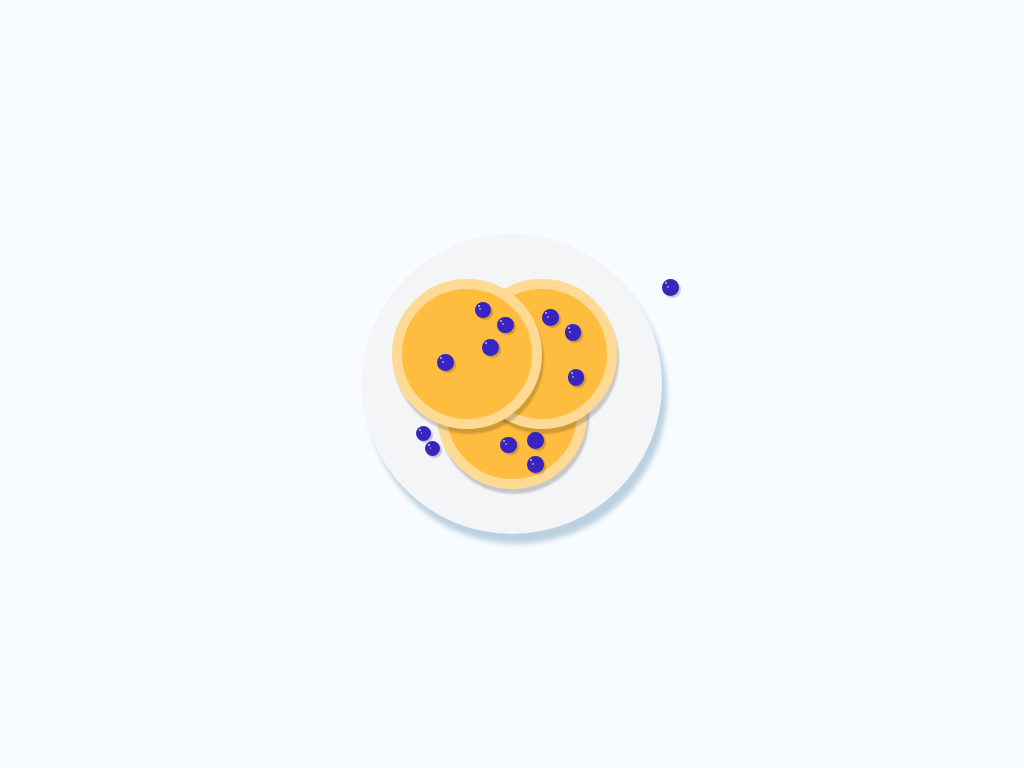

Give the HTML and CSS whose rendering is this image.

<!-- file: index.html -->
<!DOCTYPE html>
<html lang="en">
  <head>
    <meta charset="UTF-8" />
    <meta http-equiv="X-UA-Compatible" content="IE=edge" />
    <meta name="viewport" content="width=device-width, initial-scale=1.0" />
    <link rel="stylesheet" href="styles.css" type="text/css" />
    <title>Blueberry pancakes</title>
  </head>
  <body>
    <div class="container">
      <div class="plate">
        <div class="plate-copy"></div>
        <div class="berry berry-plate-1">
          <div class="dot-1"></div>
          <div class="dot-2"></div>
        </div>
        <div class="berry berry-plate-2">
          <div class="dot-1"></div>
          <div class="dot-2"></div>
        </div>
        <div class="berry berry-plate-3">
          <div class="dot-1"></div>
          <div class="dot-2"></div>
        </div>
        <div class="pancake-one">
          <div class="pancake-one-copy"></div>
          <div class="berry berry-one-p1"></div>
          <div class="berry berry-two-p1">
            <div class="dot-1"></div>
            <div class="dot-2"></div>
          </div>
          <div class="berry berry-three-p1">
            <div class="dot-1"></div>
            <div class="dot-2"></div>
          </div>
        </div>
        <div class="pancake-two">
          <div class="pancake-two-copy"></div>
          <div class="berry berry-one-p2">
            <div class="dot-1"></div>
            <div class="dot-2"></div>
          </div>
          <div class="berry berry-two-p2">
            <div class="dot-1"></div>
            <div class="dot-2"></div>
          </div>
          <div class="berry berry-three-p2">
            <div class="dot-1"></div>
            <div class="dot-2"></div>
          </div>
        </div>
        <div class="pancake-three">
          <div class="pancake-three-copy"></div>
          <div class="berry berry-one-p3">
            <div class="dot-1"></div>
            <div class="dot-2"></div>
          </div>
          <div class="berry berry-two-p3">
            <div class="dot-1"></div>
            <div class="dot-2"></div>
          </div>
          <div class="berry berry-three-p3">
            <div class="dot-1"></div>
          </div>
          <div class="berry berry-four-p3">
            <div class="dot-1"></div>
            <div class="dot-2"></div>
          </div>
        </div>
      </div>
    </div>
  </body>
</html>


/* file: styles.css */
body {
  background: #f8fcff;
}
.container {
  position: fixed;
  top: 50%;
  left: 50%;
  transform: translate(-50%, -50%);
  height: 600px;
  width: 600px;
}
.plate {
  position: absolute;
  width: 50%;
  height: 50%;
  top: 25%;
  left: 25%;
}
.plate-copy {
  position: absolute;
  background: #f4f5f7;
  width: 100%;
  height: 100%;
  border-radius: 50%;
  box-shadow: 5px 10px 5px #bbd1e0;
}
.pancake-one,
.pancake-two,
.pancake-three {
  position: absolute;
  width: 50%;
  height: 50%;
}
.pancake-one {
  top: 35%;
  left: 25%;
}
.pancake-two {
  top: 15%;
  left: 35%;
}
.pancake-three {
  top: 15%;
  left: 10%;
}
.pancake-one-copy,
.pancake-two-copy,
.pancake-three-copy {
  position: absolute;
  background: #ffbd3f;
  border: 10px solid #ffda95;
  border-radius: 50%;
  box-sizing: border-box;
  width: 100%;
  height: 100%;
  box-shadow: 2px 5px 2px rgba(0, 0, 0, 0.19);
}
.berry {
  position: absolute;
  background: #3824c0;
  width: 11%;
  height: 11%;
  border-radius: 50%;
  box-shadow: 2px 2px 1px rgba(0, 0, 0, 0.19);
  z-index: 1;
}
.berry-one-p1 {
  top: 62%;
  left: 60%;
}
.berry-two-p1 {
  top: 65%;
  left: 42%;
}
.berry-three-p1 {
  top: 78%;
  left: 60%;
}
.berry-one-p2 {
  top: 20%;
  left: 50%;
}
.berry-two-p2 {
  top: 30%;
  left: 65%;
}
.berry-three-p2 {
  top: 60%;
  left: 67%;
}
.berry-one-p3 {
  top: 15%;
  left: 55%;
}
.berry-two-p3 {
  top: 25%;
  left: 70%;
}
.berry-three-p3 {
  top: 40%;
  left: 60%;
}
.berry-four-p3 {
  top: 50%;
  left: 30%;
}
.berry-plate-1 {
  width: 5%;
  height: 5%;
  top: 64%;
  left: 18%;
}
.berry-plate-2 {
  width: 5%;
  height: 5%;
  top: 69%;
  left: 21%;
}
.berry-plate-3 {
  width: 5.5%;
  height: 5.5%;
  top: 15%;
  left: 100%;
}
.dot-1,
.dot-2 {
  position: absolute;
  height: 12%;
  width: 12%;
  z-index: 2;
  border-radius: 50%;
}
.dot-1 {
  background: #c9c5c5;
  top: 20%;
  left: 20%;
}
.dot-2 {
  background: #a5a4a4;
  top: 40%;
  left: 30%;
}
